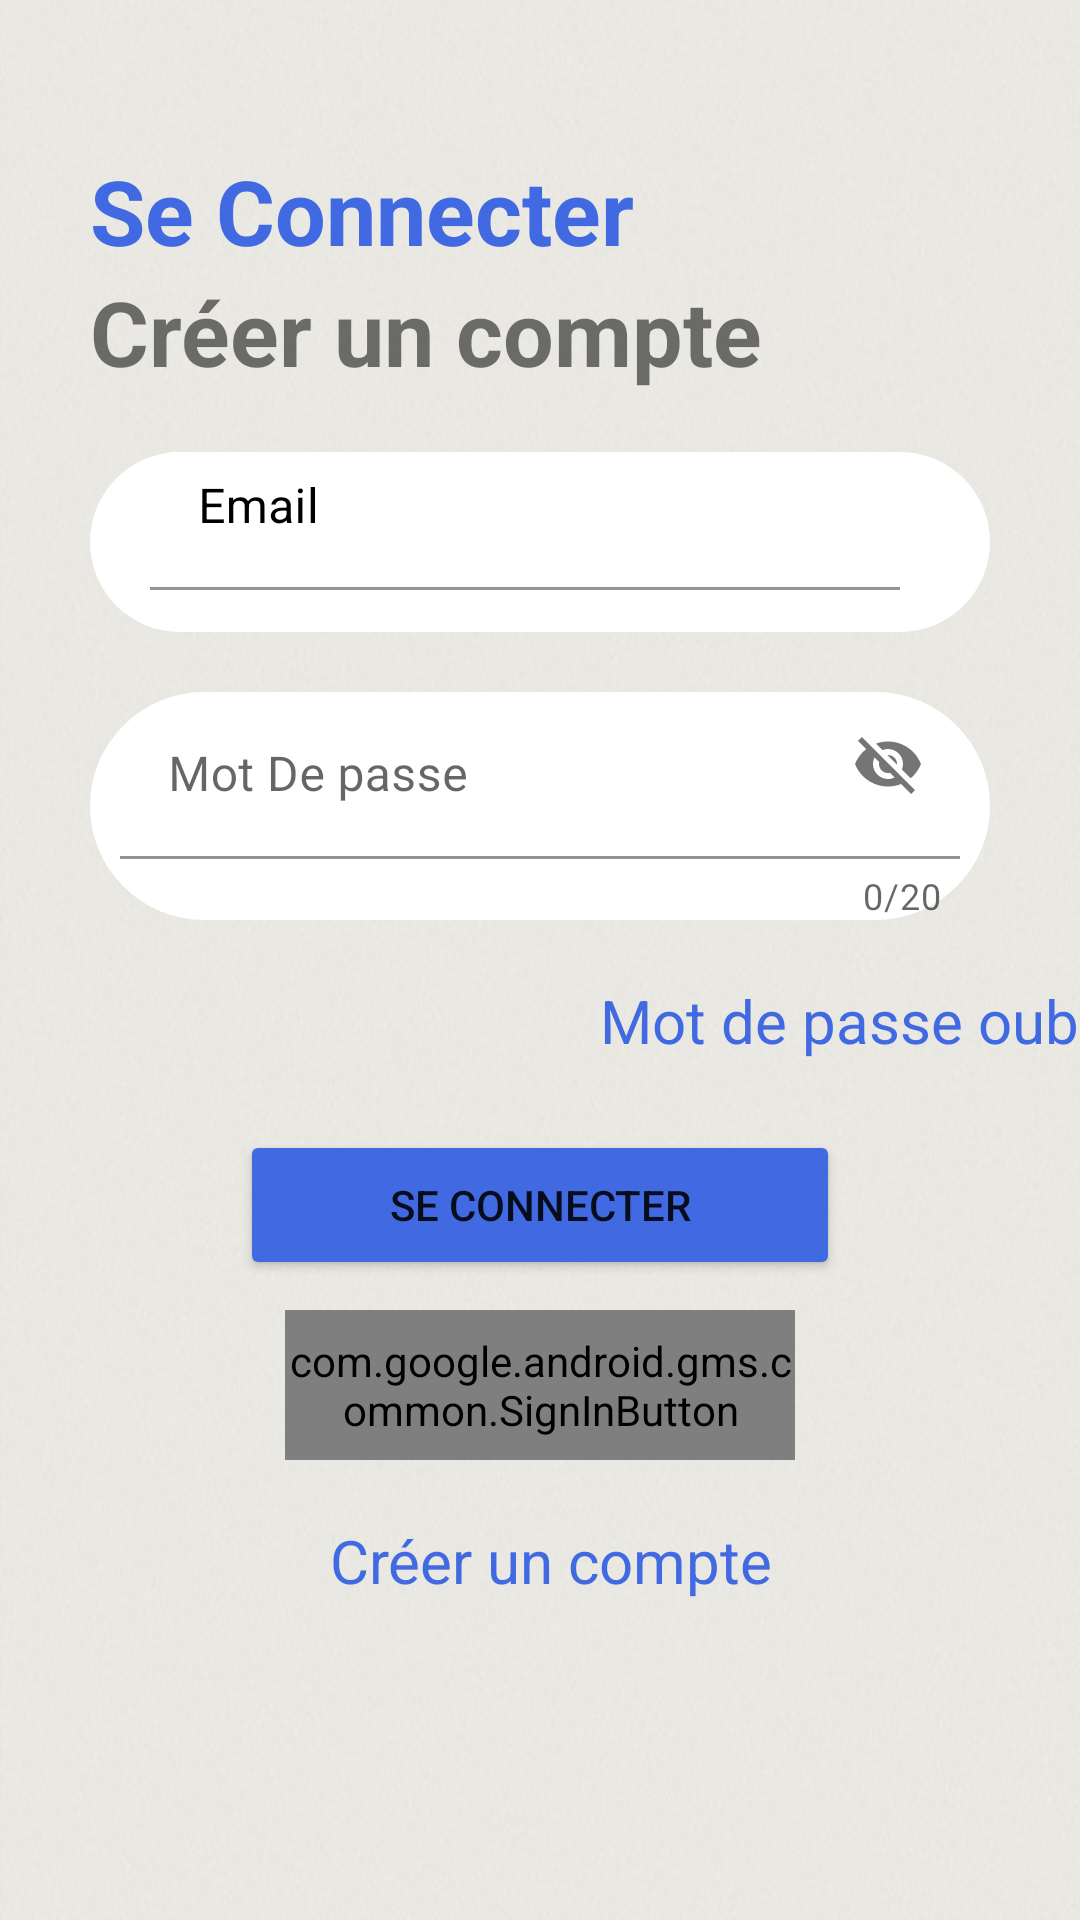

Here is an Android app screen rendered from its layout file. Give the layout XML and the strings, colors and styles it references.
<!-- AndroidManifest.xml: application theme Theme.Light -->
<!-- res/layout/activity_loginou_inscriptions.xml -->
<?xml version="1.0" encoding="utf-8"?>
<LinearLayout xmlns:android="http://schemas.android.com/apk/res/android"
    xmlns:app="http://schemas.android.com/apk/res-auto"
    xmlns:tools="http://schemas.android.com/tools"
    android:layout_width="match_parent"
    android:layout_height="match_parent"
    android:orientation="vertical"
    android:background="@drawable/j"
    android:gravity="center_horizontal"
    tools:context=".LoginouInscriptions">
    <TextView
        android:layout_width="400dp"
        android:layout_height="wrap_content"
        android:text="@string/se_connecter"
        android:textSize="30sp"
        android:textStyle="bold"
        android:layout_marginTop="50dp"
        android:textColor="#4169E1"
        android:layout_marginLeft="50dp"
        android:layout_marginStart="50dp" />
    <TextView
        android:layout_width="400dp"
        android:layout_height="wrap_content"
        android:text="@string/cr_er_un_compte"
        android:textSize="30sp"
        android:textStyle="bold"
        android:layout_marginLeft="50dp"
        android:layout_marginStart="50dp" />
    <com.google.android.material.textfield.TextInputLayout
        android:layout_width="300dp"
        android:layout_height="60dp"
        android:layout_marginTop="20dp"
        android:inputType="textEmailAddress"
        android:hint="@string/email"
        android:textColorHint="@color/black"
        android:background="@drawable/b"
        >
        <com.google.android.material.textfield.TextInputEditText
            android:layout_width="250dp"
            android:layout_height="wrap_content"
            android:layout_marginLeft="20dp"
            android:layout_marginTop="-10dp"
            android:background="@drawable/b"
            android:textColor="@color/black"
            android:id="@+id/inputemail"
            android:layout_marginStart="20dp" />
    </com.google.android.material.textfield.TextInputLayout>
    <com.google.android.material.textfield.TextInputLayout
        android:layout_width="300dp"
        android:layout_height="wrap_content"
        android:layout_marginTop="20dp"
        android:inputType = "textPassword"
        android:background="@drawable/b"
        app:counterEnabled="true"
        app:counterMaxLength="20"
        app:passwordToggleEnabled="true"
        android:hint="@string/mot_de_passe"
        >
        <com.google.android.material.textfield.TextInputEditText
            android:layout_width="280dp"
            android:layout_marginLeft="10dp"
            android:layout_height="wrap_content"
            android:id="@+id/inputpassword"
            android:background="@drawable/b"
            android:layout_marginStart="10dp" />
    </com.google.android.material.textfield.TextInputLayout>
    <TextView
        android:layout_width="200dp"
        android:layout_height="30dp"
        android:layout_marginTop="20dp"
        android:layout_marginLeft="120dp"
        android:textColor="#4169E1"
        android:textSize="20sp"
        android:id="@+id/forgot"
        android:text="@string/mot_de_passe_oubli"
        android:layout_marginStart="120dp" />
    <Button
        android:layout_width="200dp"
        android:layout_height="50dp"
        android:layout_marginTop="20dp"
        android:text="@string/se_connecter"
        android:id="@+id/button_sign_in"
        android:backgroundTint="#4169E1"
        tools:targetApi="lollipop" />
    <com.google.android.gms.common.SignInButton
        android:layout_width="170dp"
        android:layout_height="50dp"
        android:layout_marginTop="10dp"
        android:id="@+id/sign_in_button"/>
    <TextView
        android:layout_width="200dp"
        android:layout_height="30dp"
        android:layout_marginTop="20dp"
        android:layout_marginLeft="30dp"
        android:textColor="#4169E1"
        android:textSize="20sp"
        android:id="@+id/crana"
        android:text="@string/cr_er_un_compte"
        android:layout_marginStart="30dp" />
</LinearLayout>
<!-- resources referenced by this layout -->
<resources>
  <!-- drawable b (drawable) -->
  <?xml version="1.0" encoding="utf-8"?>
  <shape xmlns:android="http://schemas.android.com/apk/res/android"
      android:shape="rectangle">
      <solid android:color="@color/white"></solid>
      <corners android:radius="200dp"></corners>
  </shape>
  <!-- drawable j: jpg bitmap (drawable-v24, 72403 bytes) -->
  <string name="cr_er_un_compte">Créer un compte</string>
  <string name="email">Email</string>
  <string name="mot_de_passe">Mot De passe</string>
  <string name="mot_de_passe_oubli">Mot de passe oublié</string>
  <string name="se_connecter">Se Connecter</string>
  <style name="Theme.Light" parent="Theme.MaterialComponents.DayNight.NoActionBar">
          
          <item name="colorPrimary">@color/purple_500</item>
          <item name="colorPrimaryVariant">@color/purple_700</item>
          <item name="colorOnPrimary">@color/white</item>
          
          <item name="colorSecondary">@color/teal_200</item>
          <item name="colorSecondaryVariant">@color/teal_700</item>
          <item name="colorOnSecondary">@color/black</item>
          
          <item name="android:statusBarColor" tools:targetApi="l">?attr/colorPrimaryVariant</item>
          <item name="background_color">#FFFFFF</item>
          <item name="text_color">#000000</item>
          
      </style>
  <!-- not gathered from this repository: default colours our renderer supplied (Android Studio template values) -->
  <color name="purple_500">#FF6200EE</color>
  <color name="purple_700">#FF3700B3</color>
  <color name="teal_200">#FF03DAC5</color>
  <color name="teal_700">#FF018786</color>
  <color name="black">#FF000000</color>
  <color name="white">#FFFFFFFF</color>
</resources>
